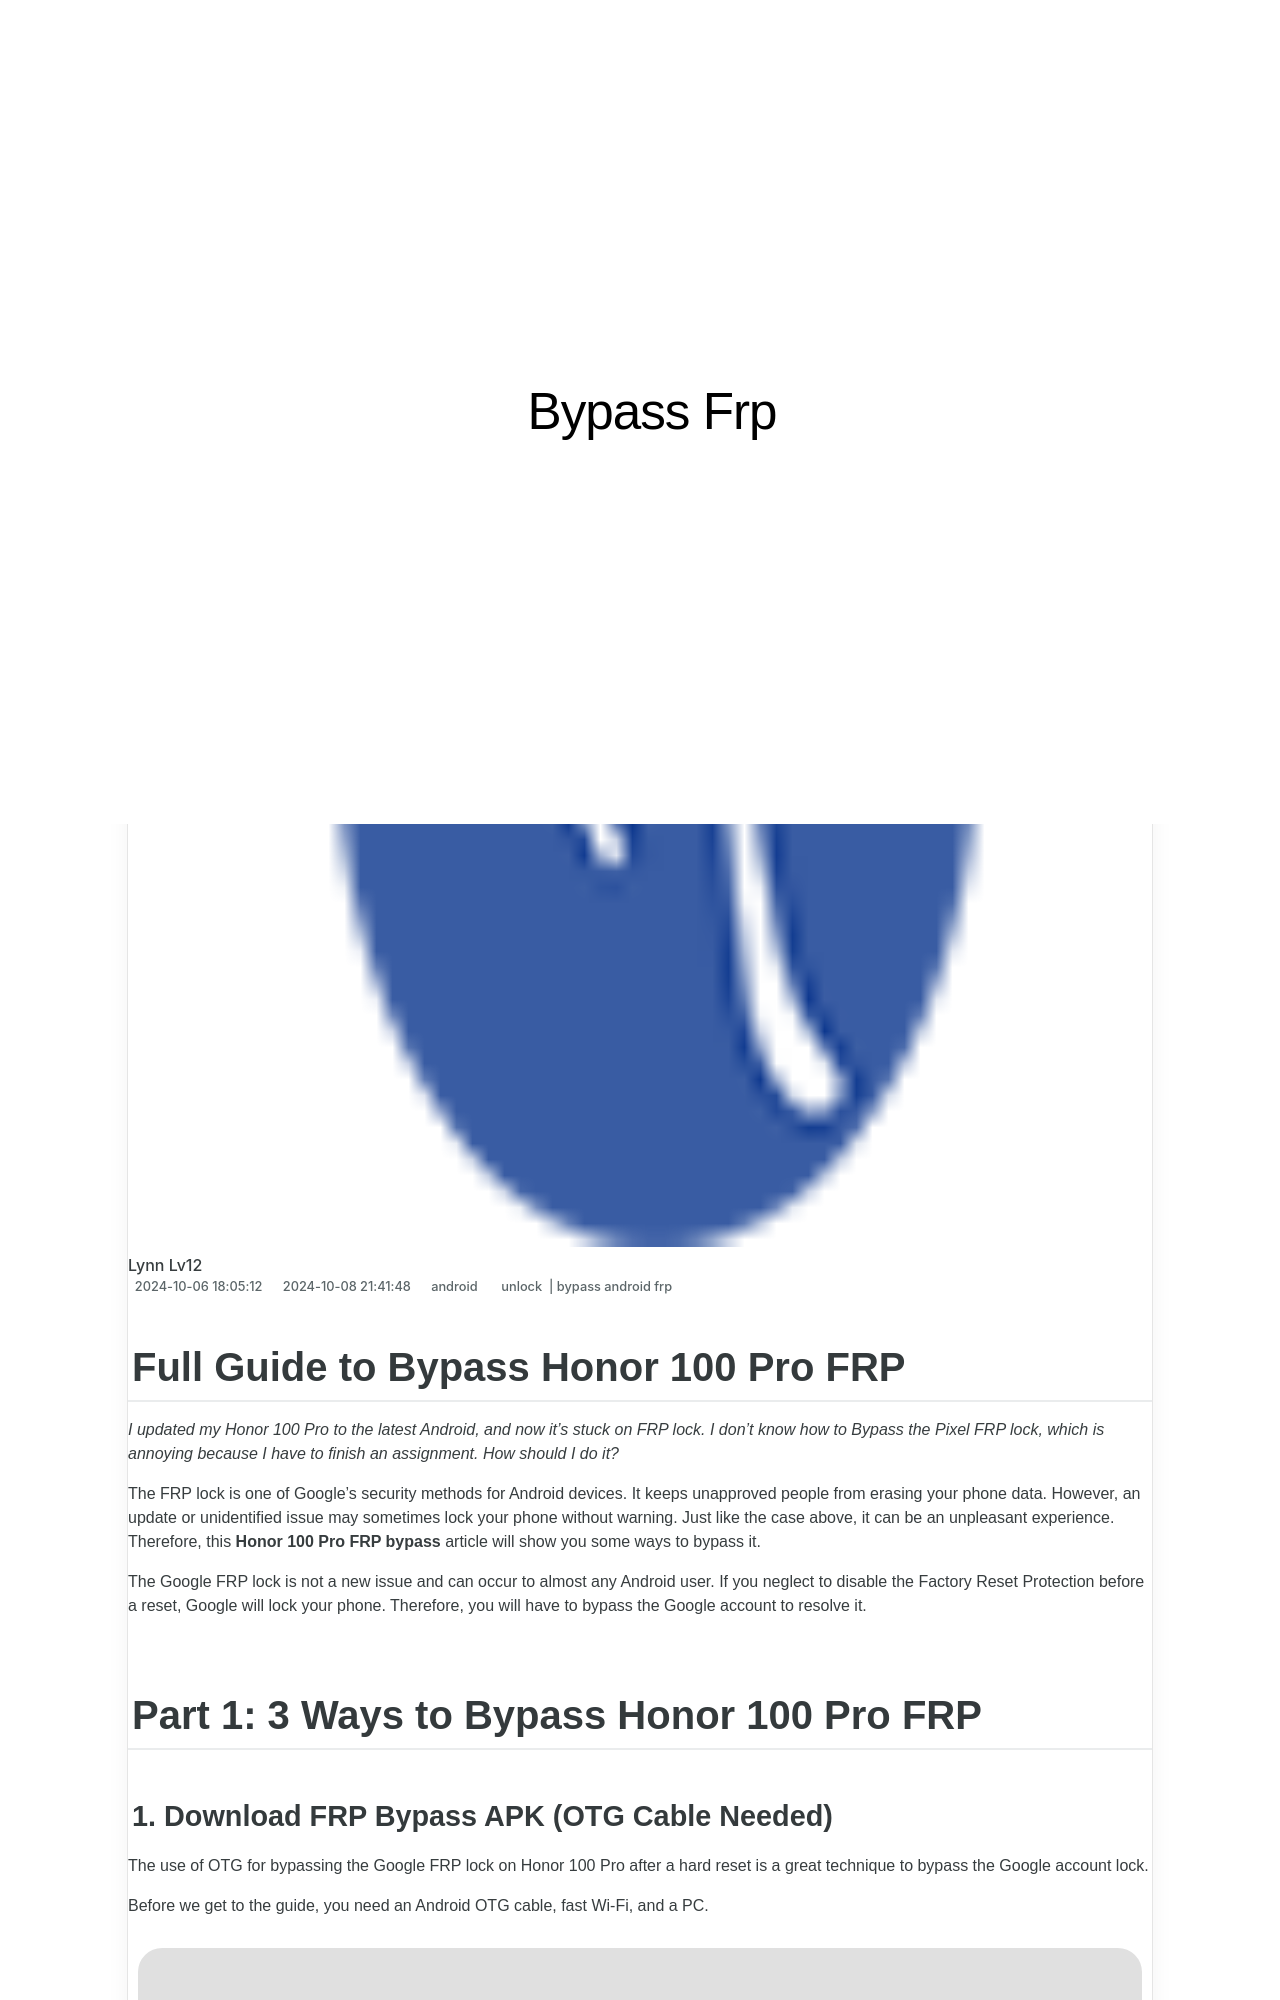

repository: techidaily/site-bypass-frp · page: in-2024-full-guide-to-bypass-honor-100-pro-frp-by-drfone-android/index.html · generator: jekyll

---
title: In 2024, Full Guide to Bypass Honor 100 Pro FRP
date: 2024-10-06T18:05:12.322Z
updated: 2024-10-08T21:41:48.977Z
tags: 
  - unlock
  - bypass android frp
categories:
  - android
description: This article describes Full Guide to Bypass Honor 100 Pro FRP
excerpt: This article describes Full Guide to Bypass Honor 100 Pro FRP
keywords: Honor 100 Pro how to bypass frp,frp hijacker download,Honor 100 Pro guid for frp bypass,frp bypass guide,Honor 100 Pro frp bypass guide,easy guide how to bypass frp android,frp bypass,about frp bypass,Honor 100 Pro best frp bypass,how to bypass frp,pangu frp bypass review,Honor 100 Pro bypass frp,guide to frp bypass,how to bypass frp tool,frp bypass android,Honor 100 Pro how to bypass frp tool
thumbnail: https://thmb.techidaily.com/e086106512b2e9d753e081998408f58f33739fa1f0e7070951ebc50a7e45bfdb.jpg
---

## Full Guide to Bypass Honor 100 Pro FRP

_I updated my Honor 100 Pro  to the latest Android, and now it's stuck on FRP lock. I don't know how to Bypass the Pixel FRP lock, which is annoying because I have to finish an assignment. How should I do it?_

The FRP lock is one of Google's security methods for Android devices. It keeps unapproved people from erasing your phone data. However, an update or unidentified issue may sometimes lock your phone without warning. Just like the case above, it can be an unpleasant experience. Therefore, this **Honor 100 Pro  FRP bypass** article will show you some ways to bypass it.

The Google FRP lock is not a new issue and can occur to almost any Android user. If you neglect to disable the Factory Reset Protection before a reset, Google will lock your phone. Therefore, you will have to bypass the Google account to resolve it.

## Part 1: 3 Ways to Bypass Honor 100 Pro  FRP
